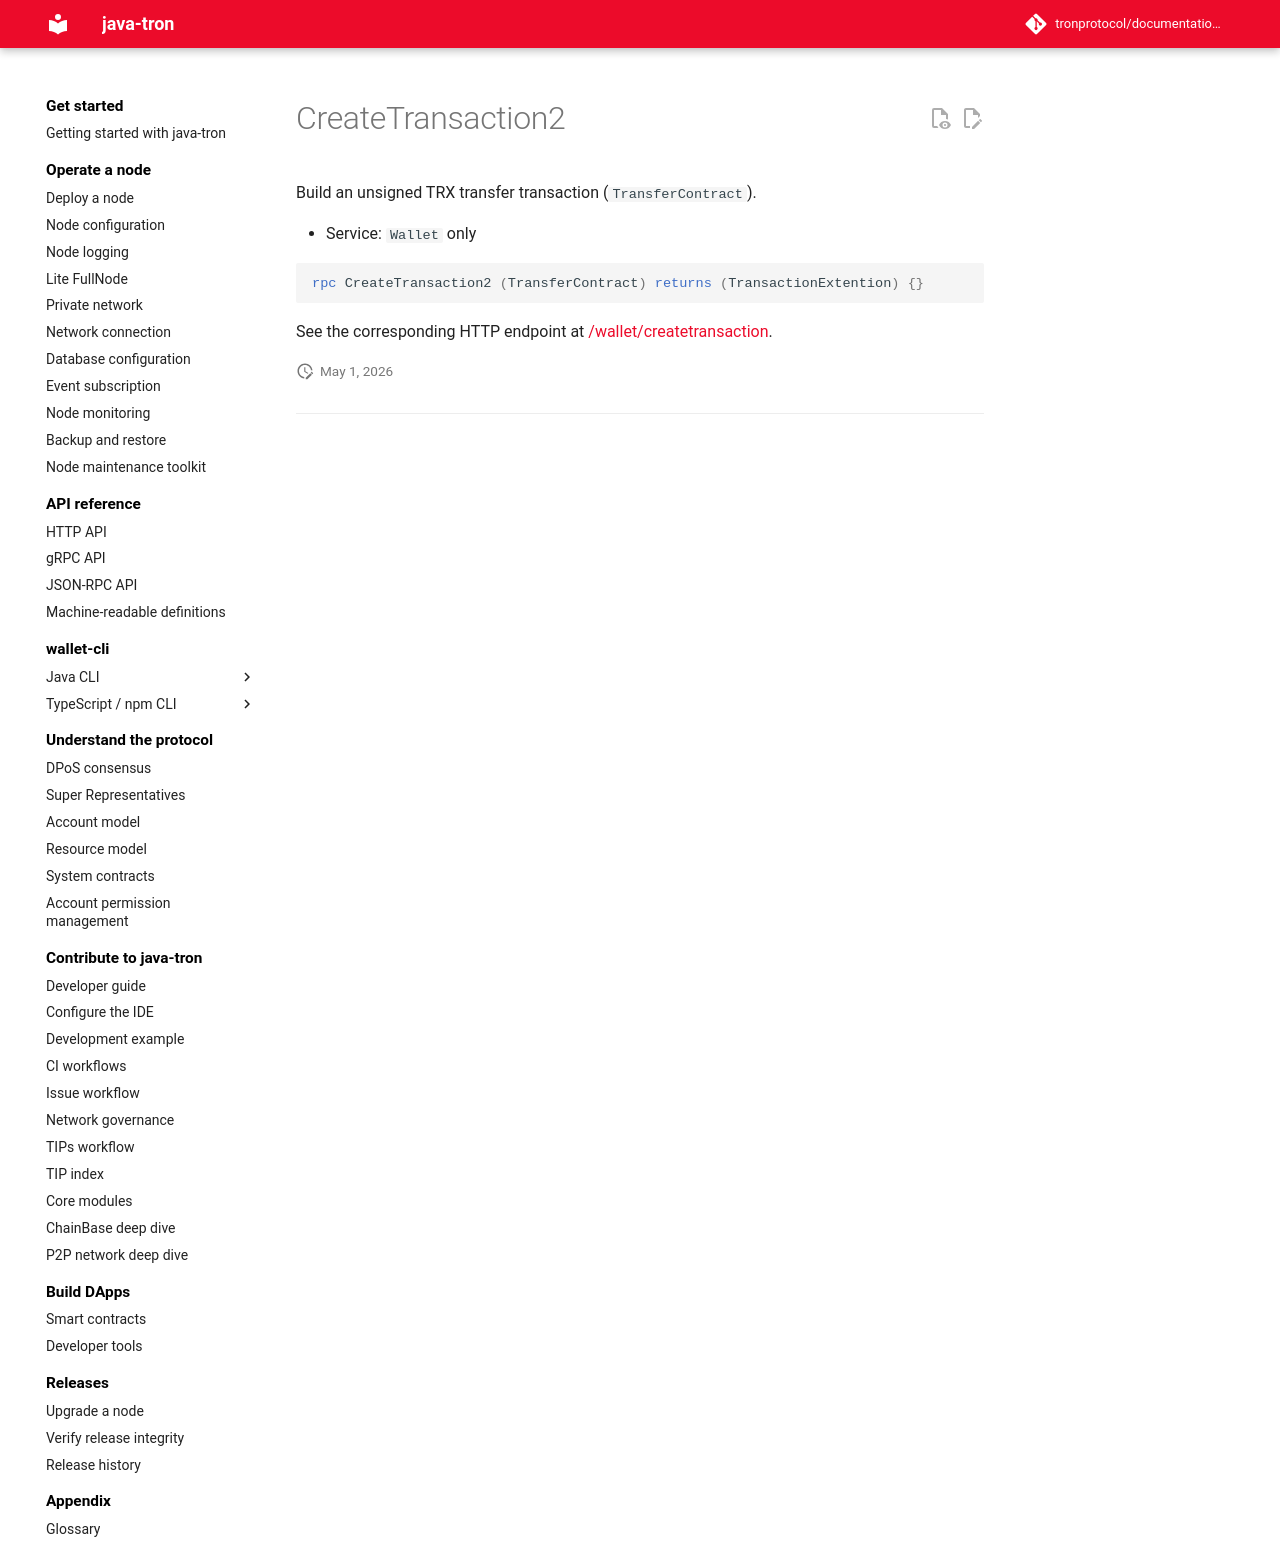

repository: tronprotocol/documentation-en · page: api/rpc/tx-build-and-broadcast/CreateTransaction2/index.html · generator: mkdocs

# CreateTransaction2

Build an unsigned TRX transfer transaction (`TransferContract`).

- Service: `Wallet` only

```protobuf
rpc CreateTransaction2 (TransferContract) returns (TransactionExtention) {}
```

See the corresponding HTTP endpoint at [/wallet/createtransaction](../../http/tx-build-and-broadcast/createtransaction.md).
